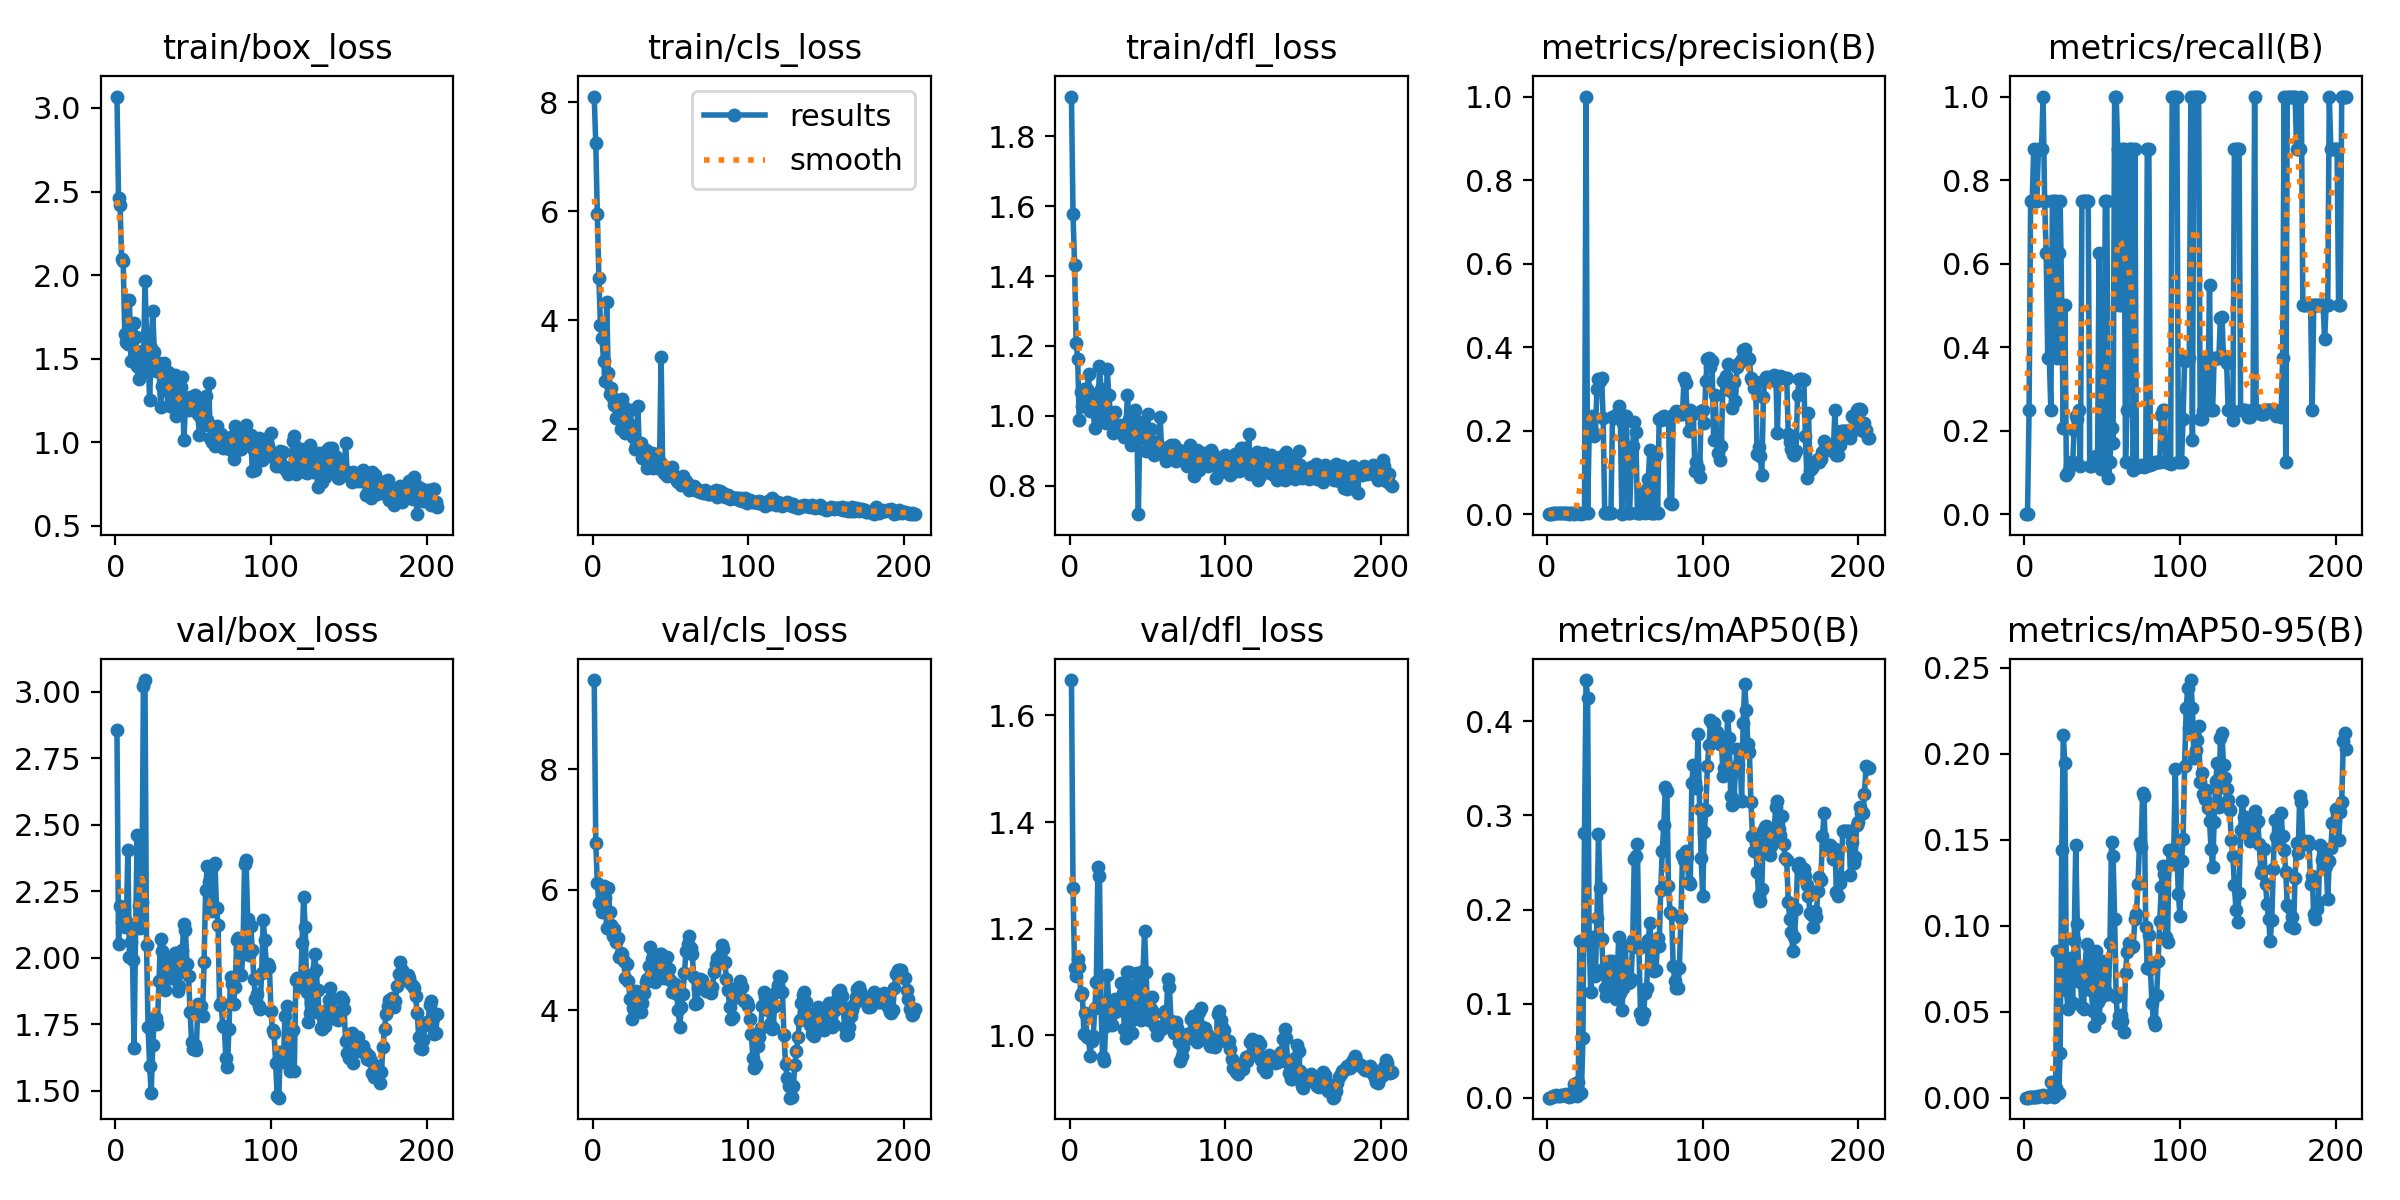

The data file committed next to this chart (first rows):
epoch, time, train/box_loss, train/cls_loss, train/dfl_loss, metrics/precision(B), metrics/recall(B), metrics/mAP50(B), metrics/mAP50-95(B), val/box_loss, val/cls_loss, val/dfl_loss, lr/pg0, lr/pg1, lr/pg2
1, 14.45, 3.068, 8.108, 1.913, 0, 0, 0, 0, 2.856, 9.479, 1.667, 5.001e-05, 5.001e-05, 5.001e-05
2, 28.98, 2.462, 7.254, 1.576, 0, 0, 0, 0, 2.052, 6.777, 1.275, 0.0001163, 0.0001163, 0.0001163
3, 43.38, 2.422, 5.948, 1.433, 0.00127, 0.25, 0.00115, 0.00016, 2.194, 6.11, 1.126, 0.0001822, 0.0001822, 0.0001822
4, 57.61, 2.097, 4.78, 1.209, 0.00206, 0.75, 0.00212, 0.00044, 2.136, 5.779, 1.111, 0.0002476, 0.0002476, 0.0002476
5, 71.83, 2.082, 3.91, 1.162, 0.00203, 0.75, 0.00206, 0.00037, 2.126, 5.793, 1.142, 0.0003125, 0.0003125, 0.0003125
6, 86.56, 1.648, 3.674, 0.9889, 0.0028, 0.875, 0.00303, 0.00048, 2.117, 5.637, 1.127, 0.0003771, 0.0003771, 0.0003771
7, 100.7, 1.598, 3.257, 1.069, 0.00206, 0.75, 0.00204, 0.0003, 2.139, 6.07, 1.075, 0.0004412, 0.0004412, 0.0004412
8, 114.6, 1.587, 2.893, 1.029, 0.002, 0.75, 0.00199, 0.00044, 2.404, 5.868, 1.079, 0.0005048, 0.0005048, 0.0005048
9, 128.8, 1.853, 4.331, 1.077, 0.00261, 0.875, 0.00284, 0.00088, 2.004, 5.369, 1.002, 0.000568, 0.000568, 0.000568
10, 143, 1.486, 3.034, 1.053, 0.0026, 0.875, 0.00286, 0.00109, 2.061, 6.036, 1.043, 0.0006308, 0.0006308, 0.0006308
11, 157.4, 1.624, 2.653, 1.077, 0.00261, 0.875, 0.00277, 0.00113, 1.993, 5.631, 0.9964, 0.0006932, 0.0006932, 0.0006932
12, 171, 1.716, 2.751, 1.121, 0.00324, 1, 0.00368, 0.00171, 1.661, 5.423, 0.9943, 0.000755, 0.000755, 0.000755
13, 184.9, 1.632, 2.582, 1.013, 0.00197, 0.75, 0.00171, 0.00078, 2.116, 5.238, 0.9616, 0.0008165, 0.0008165, 0.0008165
14, 198.7, 1.456, 2.442, 1.02, 0.00134, 0.625, 0.00118, 0.00059, 2.461, 5.359, 0.9899, 0.0008775, 0.0008775, 0.0008775
15, 212.5, 1.378, 2.209, 1.018, 0.00181, 0.375, 0.0019, 0.00073, 2.196, 5.129, 0.9984, 0.0009381, 0.0009381, 0.0009381
16, 226.6, 1.439, 2.203, 0.9648, 0.00182, 0.375, 0.00183, 0.00096, 2.113, 5.198, 1.051, 0.0009982, 0.0009982, 0.0009982
17, 240.3, 1.544, 2.361, 1.063, 0.00127, 0.25, 0.0149, 0.00884, 2.21, 4.88, 1.099, 0.001058, 0.001058, 0.001058
18, 254.1, 1.424, 2.007, 0.989, 0.002, 0.75, 0.01277, 0.00152, 3.024, 4.948, 1.316, 0.001117, 0.001117, 0.001117
19, 267.5, 1.963, 2.554, 1.143, 0.00202, 0.75, 0.0022, 0.00033, 3.045, 4.937, 1.298, 0.001176, 0.001176, 0.001176
20, 281.1, 1.651, 2.417, 1.078, 0.00203, 0.75, 0.01667, 0.00582, 2.05, 4.819, 1.051, 0.001234, 0.001234, 0.001234
21, 875, 1.522, 1.937, 1.025, 0.00217, 0.375, 0.1661, 0.08511, 1.74, 4.53, 0.9589, 0.001292, 0.001292, 0.001292
22, 894.2, 1.253, 2.013, 1.004, 0.00134, 0.625, 0.00497, 0.00259, 1.595, 4.769, 0.951, 0.00135, 0.00135, 0.00135
23, 924.7, 1.567, 2.12, 0.9801, 0.00206, 0.75, 0.06319, 0.02584, 1.492, 4.492, 1.017, 0.001407, 0.001407, 0.001407
24, 955.1, 1.786, 2.361, 1.134, 0.00286, 0.5, 0.2816, 0.1439, 1.671, 4.198, 1.114, 0.001463, 0.001463, 0.001463
25, 985.2, 1.542, 2.069, 1.058, 1, 0.2064, 0.4439, 0.2111, 1.774, 3.852, 1.062, 0.00152, 0.00152, 0.00152
26, 1014, 1.427, 1.859, 1.01, 0.00281, 0.5, 0.4246, 0.1945, 1.775, 4.037, 1.025, 0.001529, 0.001529, 0.001529
27, 1044, 1.465, 1.639, 1.008, 0.1892, 0.09461, 0.1668, 0.06262, 1.75, 4.138, 1.019, 0.001524, 0.001524, 0.001524
28, 1067, 1.472, 1.687, 0.9503, 0.2042, 0.1021, 0.1128, 0.05148, 1.914, 4.321, 1.042, 0.001518, 0.001518, 0.001518
29, 1083, 1.208, 2.435, 1.011, 0.2341, 0.1171, 0.171, 0.08118, 2.072, 4.247, 1.067, 0.001513, 0.001513, 0.001513
30, 1097, 1.338, 1.673, 0.9563, 0.187, 0.125, 0.1681, 0.0776, 2.026, 4.063, 1.046, 0.001507, 0.001507, 0.001507
31, 1111, 1.474, 1.756, 0.967, 0.1917, 0.125, 0.1294, 0.05511, 1.944, 3.971, 1.064, 0.001502, 0.001502, 0.001502
32, 1127, 1.345, 1.466, 0.9726, 0.3003, 0.2004, 0.1912, 0.09196, 1.878, 4.13, 1.066, 0.001496, 0.001496, 0.001496
33, 1156, 1.306, 1.534, 0.963, 0.3234, 0.2351, 0.2805, 0.1469, 1.998, 4.296, 1.098, 0.001491, 0.001491, 0.001491
34, 1184, 1.421, 1.62, 0.9507, 0.3185, 0.2278, 0.2228, 0.1009, 1.979, 4.472, 1.08, 0.001485, 0.001485, 0.001485
35, 1211, 1.215, 1.296, 0.9407, 0.325, 0.25, 0.1691, 0.0684, 1.997, 4.516, 1.012, 0.00148, 0.00148, 0.00148
36, 1225, 1.256, 1.504, 0.9648, 0.2306, 0.1153, 0.1365, 0.06704, 1.926, 4.731, 0.9947, 0.001474, 0.001474, 0.001474
37, 1238, 1.387, 1.453, 1.06, 0.00214, 0.75, 0.1163, 0.053, 1.954, 5.056, 1.119, 0.001469, 0.001469, 0.001469
38, 1251, 1.403, 1.562, 0.9897, 0.00218, 0.75, 0.1086, 0.05167, 2.019, 4.85, 1.118, 0.001463, 0.001463, 0.001463
39, 1265, 1.158, 1.285, 0.9154, 0.00226, 0.75, 0.1327, 0.07628, 2.017, 4.605, 1.042, 0.001458, 0.001458, 0.001458
40, 1278, 1.234, 1.333, 0.9479, 0.00236, 0.75, 0.1452, 0.08917, 1.876, 4.476, 1.003, 0.001452, 0.001452, 0.001452
41, 1292, 1.223, 1.551, 0.9845, 0.00227, 0.75, 0.1141, 0.06295, 1.894, 4.522, 1.03, 0.001447, 0.001447, 0.001447
42, 1305, 1.333, 1.282, 1.016, 0.232, 0.116, 0.1448, 0.08274, 1.95, 4.778, 1.095, 0.001441, 0.001441, 0.001441
43, 1318, 1.39, 1.406, 0.9856, 0.2294, 0.1147, 0.1343, 0.06261, 2.029, 4.938, 1.117, 0.001436, 0.001436, 0.001436
44, 1332, 1.013, 3.327, 0.7189, 0.2344, 0.1172, 0.1051, 0.05029, 2.126, 4.932, 1.084, 0.00143, 0.00143, 0.00143
45, 1345, 1.207, 1.33, 0.9806, 0.2409, 0.1204, 0.1263, 0.0416, 2.106, 4.717, 1.053, 0.001425, 0.001425, 0.001425
46, 1358, 1.255, 1.205, 0.9623, 0.2601, 0.1401, 0.1704, 0.08503, 1.978, 4.542, 1.028, 0.001419, 0.001419, 0.001419
47, 1372, 1.193, 1.261, 0.9363, 0.2351, 0.1176, 0.1117, 0.05584, 1.932, 4.726, 1.12, 0.001414, 0.001414, 0.001414
48, 1386, 1.272, 1.134, 0.9594, 0.00136, 0.625, 0.09311, 0.04656, 1.799, 4.888, 1.196, 0.001408, 0.001408, 0.001408
49, 1399, 1.245, 1.237, 0.9002, 0.2178, 0.1089, 0.1168, 0.05841, 1.683, 4.691, 1.119, 0.001403, 0.001403, 0.001403
50, 1413, 1.209, 1.152, 1.004, 0.2343, 0.1172, 0.1614, 0.07947, 1.657, 4.499, 1.031, 0.001397, 0.001397, 0.001397
51, 1427, 1.282, 1.299, 0.9316, 0.2341, 0.1171, 0.1393, 0.07145, 1.671, 4.301, 1.029, 0.001392, 0.001392, 0.001392
52, 1441, 1.256, 1.125, 0.9637, 0.00213, 0.75, 0.1222, 0.06281, 1.654, 4.354, 1.049, 0.001386, 0.001386, 0.001386
53, 1456, 1.169, 1.15, 0.9193, 0.00212, 0.75, 0.1229, 0.06047, 1.826, 4.441, 1.072, 0.001381, 0.001381, 0.001381
54, 1470, 1.045, 1.058, 0.8892, 0.1149, 0.08617, 0.1261, 0.0601, 1.823, 4.265, 1.042, 0.001375, 0.001375, 0.001375
55, 1484, 1.148, 1.038, 0.9256, 0.1643, 0.125, 0.1677, 0.08997, 1.82, 4.013, 1.017, 0.00137, 0.00137, 0.00137
56, 1499, 1.192, 1.088, 0.9228, 0.221, 0.2065, 0.2539, 0.1486, 1.78, 3.733, 1.001, 0.001364, 0.001364, 0.001364
57, 1514, 1.102, 0.9708, 0.9144, 0.1976, 0.1714, 0.2564, 0.1404, 1.986, 4.049, 1.012, 0.001359, 0.001359, 0.001359
58, 1527, 1.279, 1.141, 0.9965, 0.0035, 1, 0.2693, 0.1041, 2.256, 4.277, 1.01, 0.001353, 0.001353, 0.001353
59, 1541, 1.131, 1.028, 0.9008, 0.00363, 1, 0.1593, 0.05844, 2.346, 4.613, 1.018, 0.001348, 0.001348, 0.001348
60, 1555, 1.355, 1.045, 0.9018, 0.00306, 0.875, 0.09031, 0.04318, 2.284, 4.983, 1.013, 0.001342, 0.001342, 0.001342
... 147 more rows
